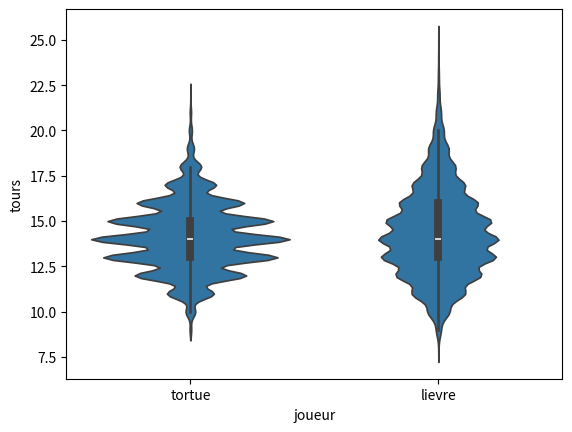

The matplotlib source for this figure:
import random
import seaborn as sns
import pandas as pd
import matplotlib.pyplot as plt

class Game:
    '''la classe du jeu, qui comprend un board et des methodes pour progresser'''

    def __init__(self, verbose=False):
        self.verbose = verbose
        self.board = {0: 'start'
                      , 1: 'vide'
                      , 2: 'laitue'
                      , 3: ['lapin','tortue']
                      , 4: 'vide'
                      , 5: 'carotte'
                      , 6: ['lapin']
                      , 7: 'vide'
                      , 8: 'vide'
                      , 9: ['lapin', 'tortue']
                      , 10: 'vide'
                      , 11: 'vide'
                      , 12: 'laitue'
                      , 13: 'carotte'
                      , 14: ['lapin']
                      , 15: 'vide'
                      , 16: ['tortue']
                      , 17: 'sieste'
                      , 18: ['lapin']
                      , 19: 'vide'
                      , 20: ['tortue']
                      , 21: 'laitue'
                      , 22: 'vide'
                      , 23: ['lapin']
                      , 24: 'laitue'
                      , 25: 'vide'
                      , 26: ['tortue']
                      , 27: 'vide'
                      , 28: 'vide'
                      , 29: 'laitue'
                      , 30: ['lapin', 'tortue']
                      , 31: 'sieste'
                      , 32: 'vide'
                      , 33: ['lapin', 'tortue']
                      , 34: 'laitue'
                      , 35: 'vide'
                      , 36: ['lapin']
                      , 37: 'vide'
                      , 38: 'vide'
                      , 39: 'laitue'
                      , 40: ['tortue']
                      , 41: ['lapin']
                      , 42: 'vide'
                      , 43: 'vide'
                      , 44: ['lapin']
                      , 45: ['lapin']
                      , 46: ['lapin', 'tortue']
                      , 47: 'sieste'
                      , 48: ['lapin', 'tortue']
                      , 49: ['lapin', 'tortue']
                      , 50: ['lapin', 'tortue']
                        }
        self.position = 0
        self.turn = 0
        

    def playTurnTortue(self, dice):
        '''on lance un de'''
        resultat = dice.throw()
        if resultat == 'tortue':
            if self.verbose:
                print('yeah une tortue !')
            self.position = self.getNextTurtle()
            self.turn += 1
            if self.verbose:
                print('un tour de plus !')
            return
        else:
            self.position += resultat
            if self.board[self.position] == 'laitue':
                if self.verbose:
                    print('yeah ! une laitue. on rebrasse')
                self.playTurnTortue(dice)
            else:
                self.turn += 1
                if self.verbose:
                    print('un tour de plus !')
                return

    def playTurnLapin(self, dice):
        '''on lance un de'''
        resultat = dice.throw()
        if resultat == 'lievre':
            if self.verbose:
                print('yeah un lapin !')
            self.position = self.getNextRabbit()
            self.turn += 1
            if self.verbose:
                print('un tour de plus !')
            return
        elif resultat == 'sleep':
            if self.verbose:
                print('non... on dort')
            self.turn+= 1
            if self.verbose:
                print('un tour de plus !')
        else:
            self.position += resultat
            if self.board[self.position] == 'carotte':
                if self.verbose:
                    print('yeah ! une carotte. on rebrasse')
                self.playTurnLapin(dice)
            elif self.board[self.position] == 'sieste':
                if self.verbose:
                    print('oh non... la sieste. on recule de deux')
                self.position -= 2
                self.turn += 1
                if self.verbose:
                    print('un tour de plus!')
            else:
                self.turn += 1
                if self.verbose:
                    print('un tour de plus !')
                return


    def getNextTurtle(self):
        for e in range(self.position + 1, len(self.board)):
            if 'tortue' in self.board[e]:
                return e
        return self.position

    def getNextRabbit(self):
        for e in range(self.position + 1, len(self.board)):
            if 'lapin' in self.board[e]:
                return e
        return self.position

class TurtleDice:
    '''un petit de special pour une tortue'''

    def __init__(self, verbose=False):
        self.verbose = verbose
        self.values = ['tortue', 'tortue', 2, 3, 3, 4]

    def throw(self):
        result = random.choice(self.values)
        if self.verbose:
            print('on a brasse: {}'.format(result))
        return result

class RabbitDice:
    '''un petit de special pour un lievre'''

    def __init__(self, verbose=False):
        self.verbose = verbose
        self.values = ['sleep', 'lievre', 3, 4, 5, 6]

    def throw(self):
        result = random.choice(self.values)
        if self.verbose:
            print('on a brasse: {}'.format(result))
        return result

#le jeu

def jouerPartieTortue(verbose=False):
    newGame = Game()
    newDice = TurtleDice()

    while newGame.position < len(newGame.board):
        try:
            if verbose:
                print('le tour {} commence'.format(newGame.turn))
            newGame.playTurnTortue(newDice)
            if verbose:
                print('la nouvelle position est {}'.format(newGame.position))
        except(KeyError):
            if verbose:
                print('la partie est terminee en {} tours'.format(newGame.turn))
            return newGame.turn

def jouerPartieLapin(verbose=False):
    newGame = Game(verbose=verbose)
    newDice = RabbitDice(verbose=verbose)

    while newGame.position < len(newGame.board):
        try:
            if verbose:
                print('le tour {} commence'.format(newGame.turn))
            newGame.playTurnLapin(newDice)
            if verbose:
                print('la nouvelle position est {}'.format(newGame.position))
        except(KeyError):
            if verbose:
                print('la partie est terminee en {} tours'.format(newGame.turn))
            return newGame.turn

toursTortue = []
toursLapin = []
for i in range(0, 10000):
    toursTortue.append(jouerPartieTortue(verbose=False))

for i in range(0, 10000):
    toursLapin.append(jouerPartieLapin())

print('le nb de tours moyens pour la tortue est: {}'.format(float(sum(toursTortue))/len(toursTortue)))
print('le nb de tours moyens pour le lapin est: {}'.format(float(sum(toursLapin))/len(toursLapin)))

tab_tours_tortues = [{"joueur":"tortue","partie":g,"tours":t} for g,t in enumerate(toursTortue)]
tab_tours_lievre = [{"joueur":"lievre","partie":g,"tours":t} for g,t in enumerate(toursLapin)]

df = pd.DataFrame(tab_tours_tortues + tab_tours_lievre)

ax = sns.violinplot(x="joueur", y="tours", data=df)
plt.show()